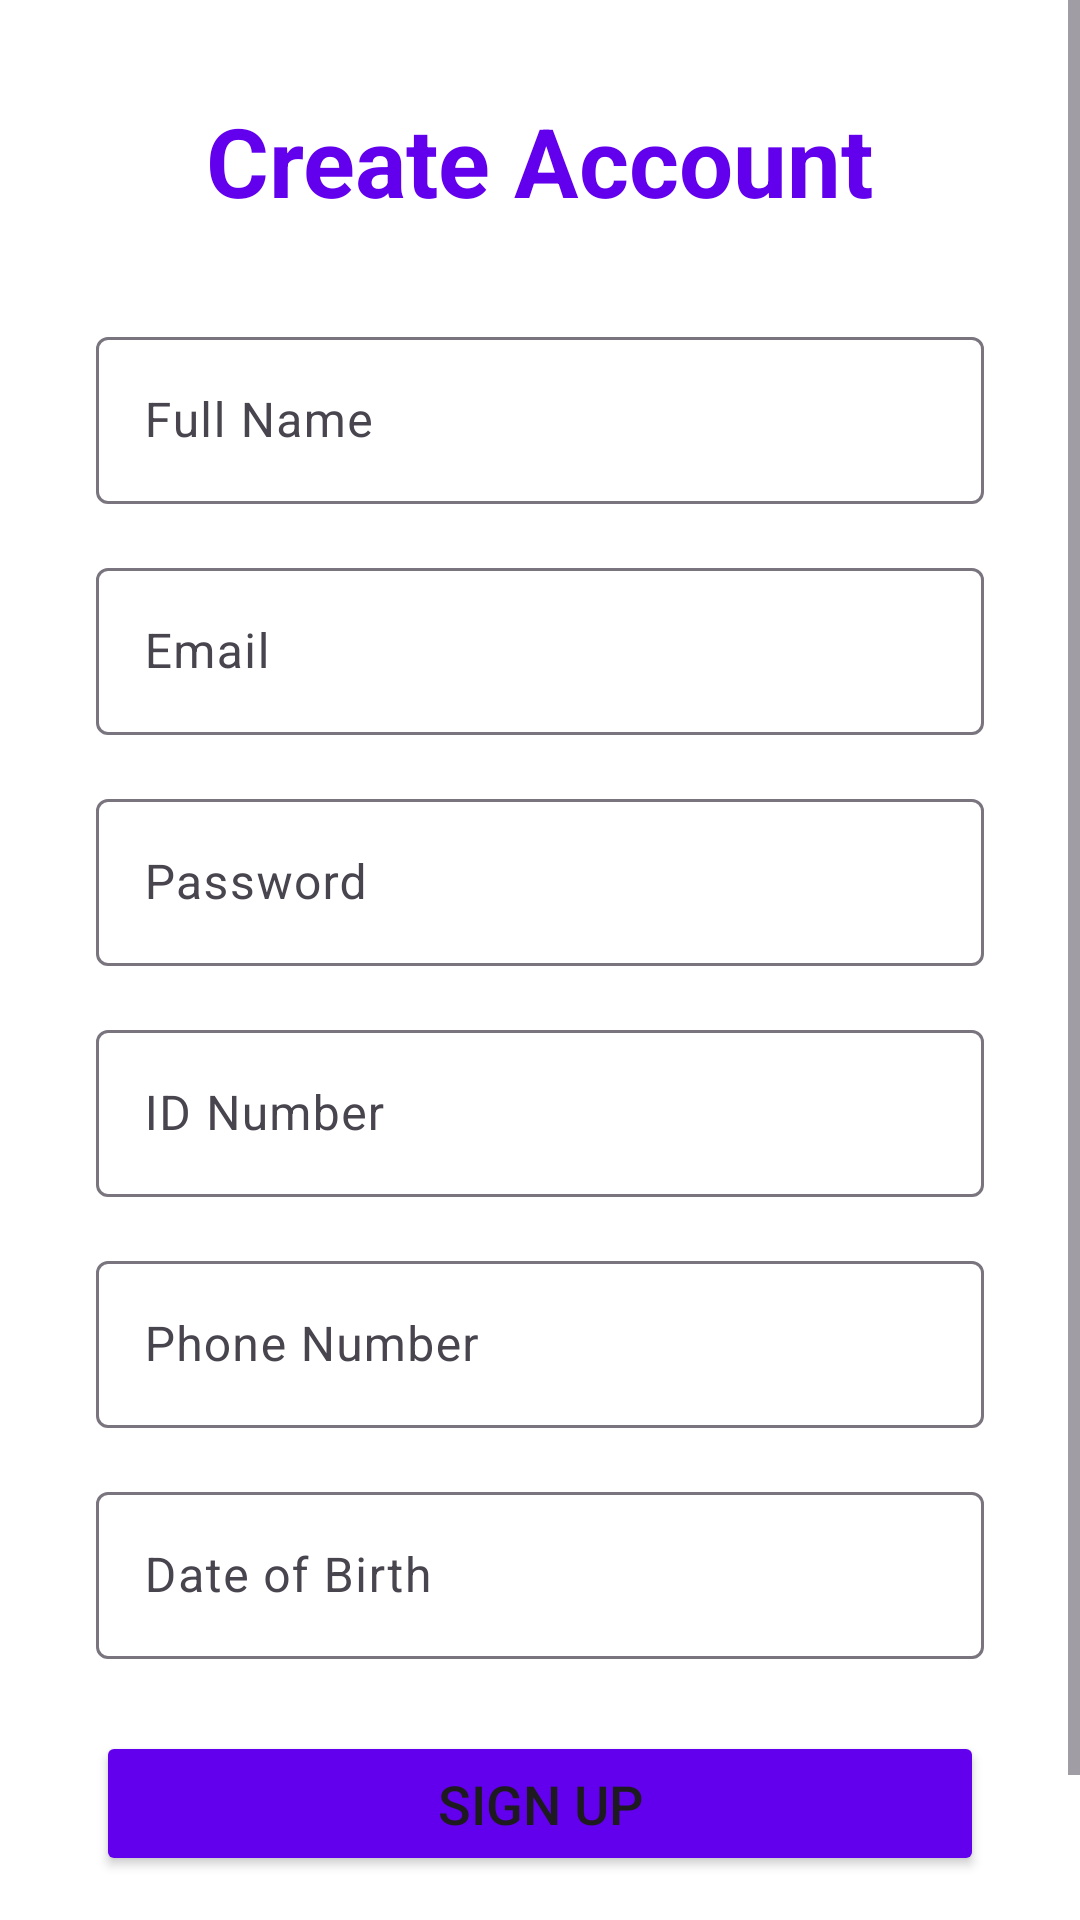

Reconstruct the res/layout file that produces this screen, plus the resources it refers to.
<!-- AndroidManifest.xml: application theme Theme.SafeTicket -->
<!-- res/layout/activity_register.xml -->
<?xml version="1.0" encoding="utf-8"?>
<ScrollView xmlns:android="http://schemas.android.com/apk/res/android"
    android:layout_width="match_parent"
    android:layout_height="match_parent"
    android:fillViewport="true"
    android:background="#FFFFFF">

    <LinearLayout
        android:layout_width="match_parent"
        android:layout_height="wrap_content"
        android:orientation="vertical"
        android:padding="32dp"
        android:gravity="center_horizontal">

        <TextView
            android:layout_width="wrap_content"
            android:layout_height="wrap_content"
            android:text="Create Account"
            android:textSize="32sp"
            android:textStyle="bold"
            android:textColor="#6200EE"
            android:layout_marginBottom="32dp"/>

        <com.google.android.material.textfield.TextInputLayout
            android:layout_width="match_parent"
            android:layout_height="wrap_content"
            android:hint="Full Name"
            android:layout_marginBottom="16dp">
            <com.google.android.material.textfield.TextInputEditText
                android:id="@+id/etRegisterName"
                android:inputType="textPersonName"
                android:layout_width="match_parent"
                android:layout_height="wrap_content"/>
        </com.google.android.material.textfield.TextInputLayout>

        <com.google.android.material.textfield.TextInputLayout
            android:layout_width="match_parent"
            android:layout_height="wrap_content"
            android:hint="Email"
            android:layout_marginBottom="16dp">
            <com.google.android.material.textfield.TextInputEditText
                android:id="@+id/etRegisterEmail"
                android:inputType="textEmailAddress"
                android:layout_width="match_parent"
                android:layout_height="wrap_content"/>
        </com.google.android.material.textfield.TextInputLayout>

        <com.google.android.material.textfield.TextInputLayout
            android:layout_width="match_parent"
            android:layout_height="wrap_content"
            android:hint="Password"
            android:layout_marginBottom="16dp">
            <com.google.android.material.textfield.TextInputEditText
                android:id="@+id/etRegisterPassword"
                android:inputType="textPassword"
                android:layout_width="match_parent"
                android:layout_height="wrap_content"/>
        </com.google.android.material.textfield.TextInputLayout>

        <com.google.android.material.textfield.TextInputLayout
            android:layout_width="match_parent"
            android:layout_height="wrap_content"
            android:hint="ID Number"
            android:layout_marginBottom="16dp">
            <com.google.android.material.textfield.TextInputEditText
                android:id="@+id/etRegisterID"
                android:inputType="number"
                android:maxLength="9"
                android:layout_width="match_parent"
                android:layout_height="wrap_content"/>
        </com.google.android.material.textfield.TextInputLayout>

        <com.google.android.material.textfield.TextInputLayout
            android:layout_width="match_parent"
            android:layout_height="wrap_content"
            android:hint="Phone Number"
            android:layout_marginBottom="16dp">
            <com.google.android.material.textfield.TextInputEditText
                android:id="@+id/etRegisterPhone"
                android:inputType="phone"
                android:layout_width="match_parent"
                android:layout_height="wrap_content"/>
        </com.google.android.material.textfield.TextInputLayout>

        <com.google.android.material.textfield.TextInputLayout
            android:layout_width="match_parent"
            android:layout_height="wrap_content"
            android:hint="Date of Birth"
            android:layout_marginBottom="24dp">
            <com.google.android.material.textfield.TextInputEditText
                android:id="@+id/etRegisterDate"
                android:layout_width="match_parent"
                android:layout_height="wrap_content"
                android:focusable="false"
                android:clickable="true"
                android:inputType="none"/>
        </com.google.android.material.textfield.TextInputLayout>

        <Button
            android:id="@+id/btnRegister"
            android:layout_width="match_parent"
            android:layout_height="wrap_content"
            android:text="Sign Up"
            android:textSize="18sp"
            android:padding="12dp"
            android:backgroundTint="#6200EE"/>

        <TextView
            android:id="@+id/tvGoToLogin"
            android:layout_width="wrap_content"
            android:layout_height="wrap_content"
            android:text="Already have an account? Login"
            android:textSize="14sp"
            android:textColor="#6200EE"
            android:layout_marginTop="16dp"/>

    </LinearLayout>
</ScrollView>
<!-- resources referenced by this layout -->
<resources>
  <style name="Theme.SafeTicket" parent="Base.Theme.SafeTicket" />
  <style name="Base.Theme.SafeTicket" parent="Theme.Material3.DayNight.NoActionBar">
          
          
      </style>
</resources>
